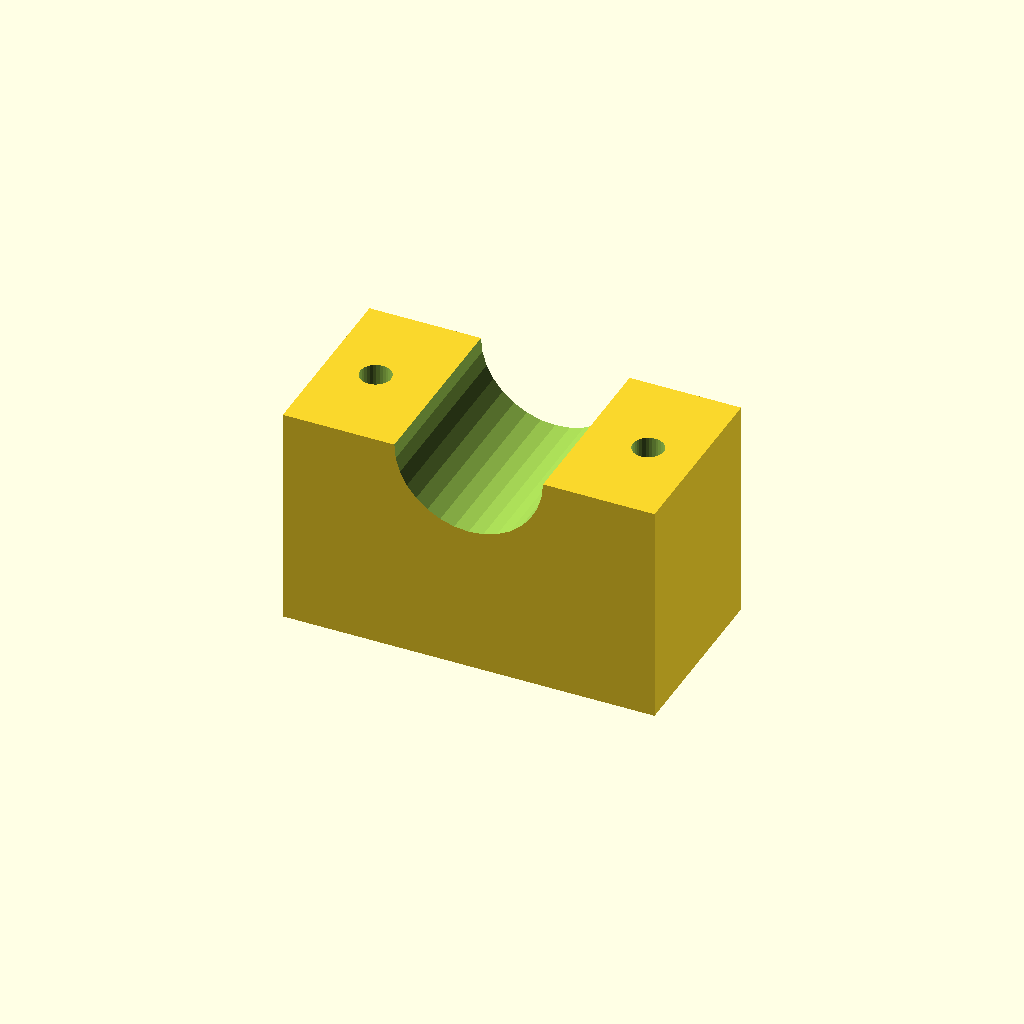
Cell 1: the model at its default parameters.
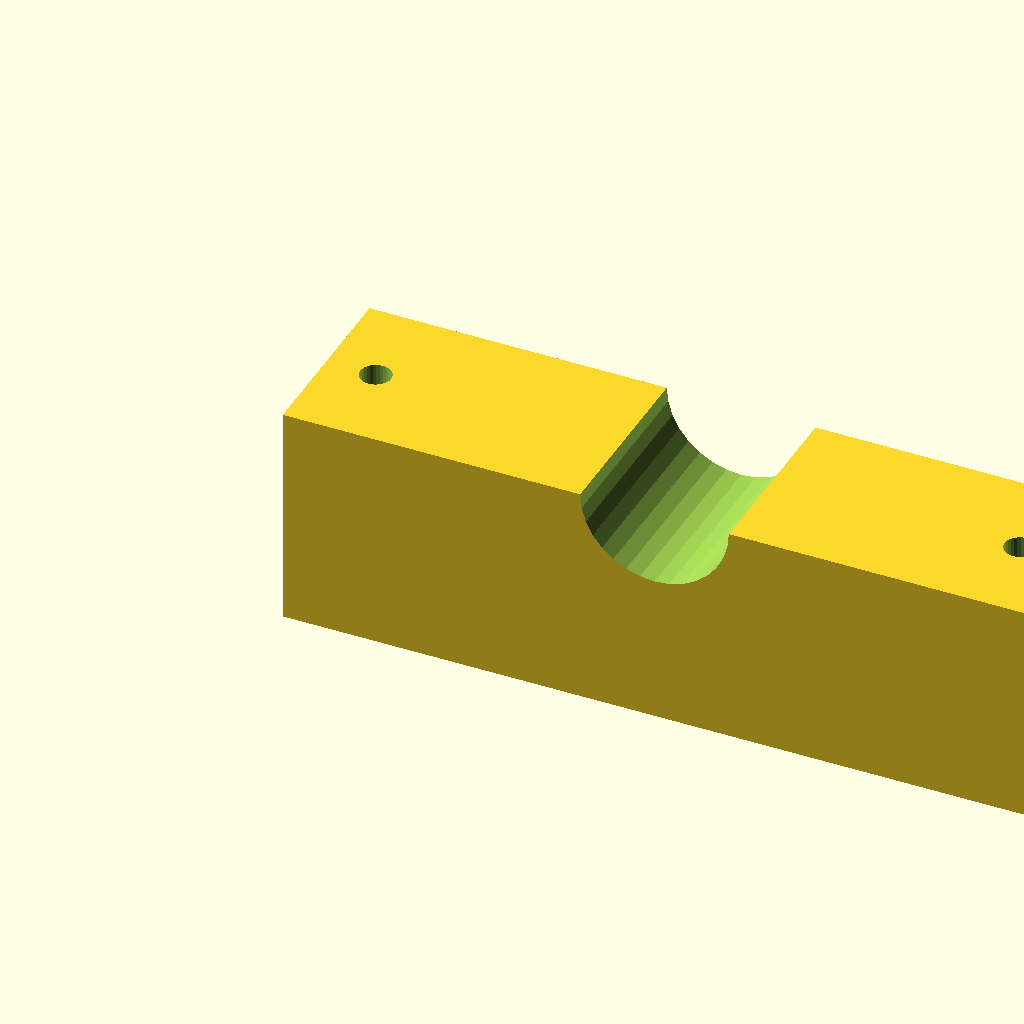
Cell 2: the same model with blk_l = 120.
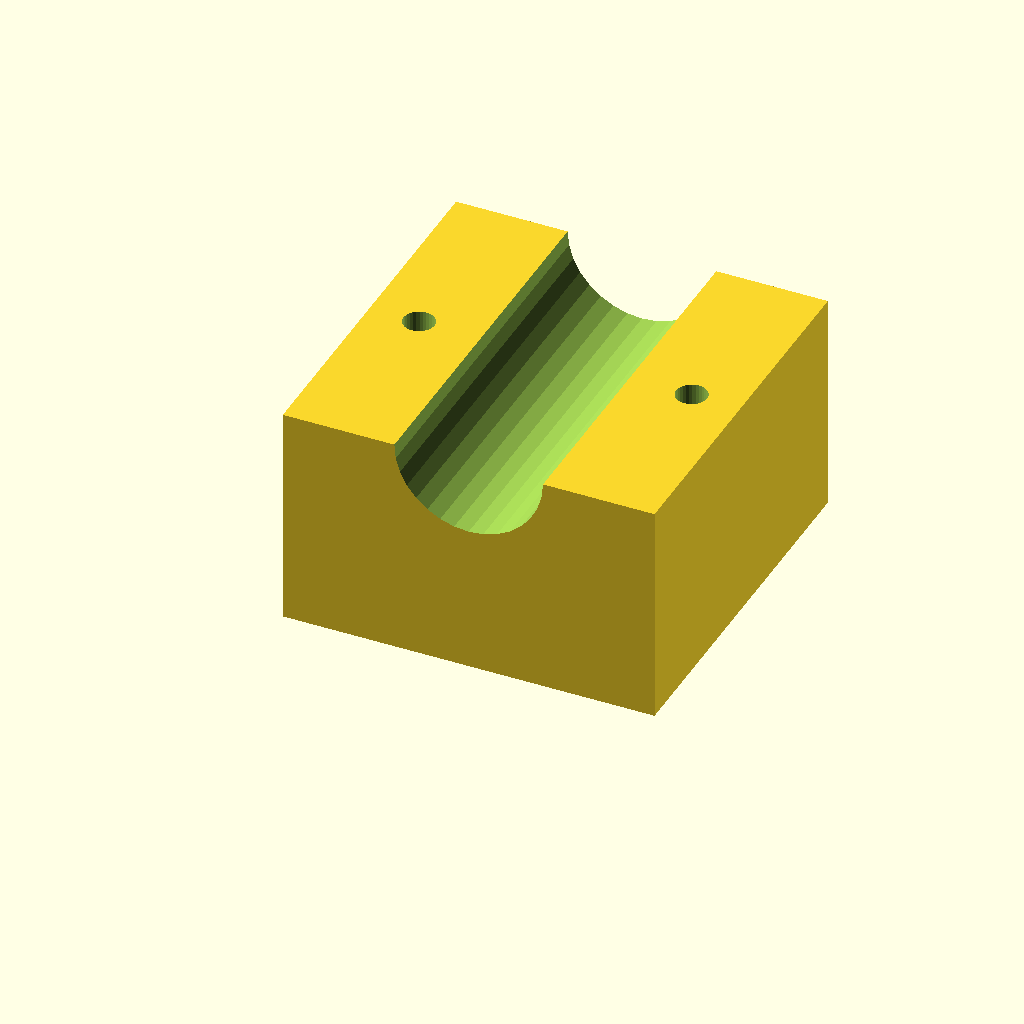
Cell 3 — blk_w set to 60, the other parameters unchanged.
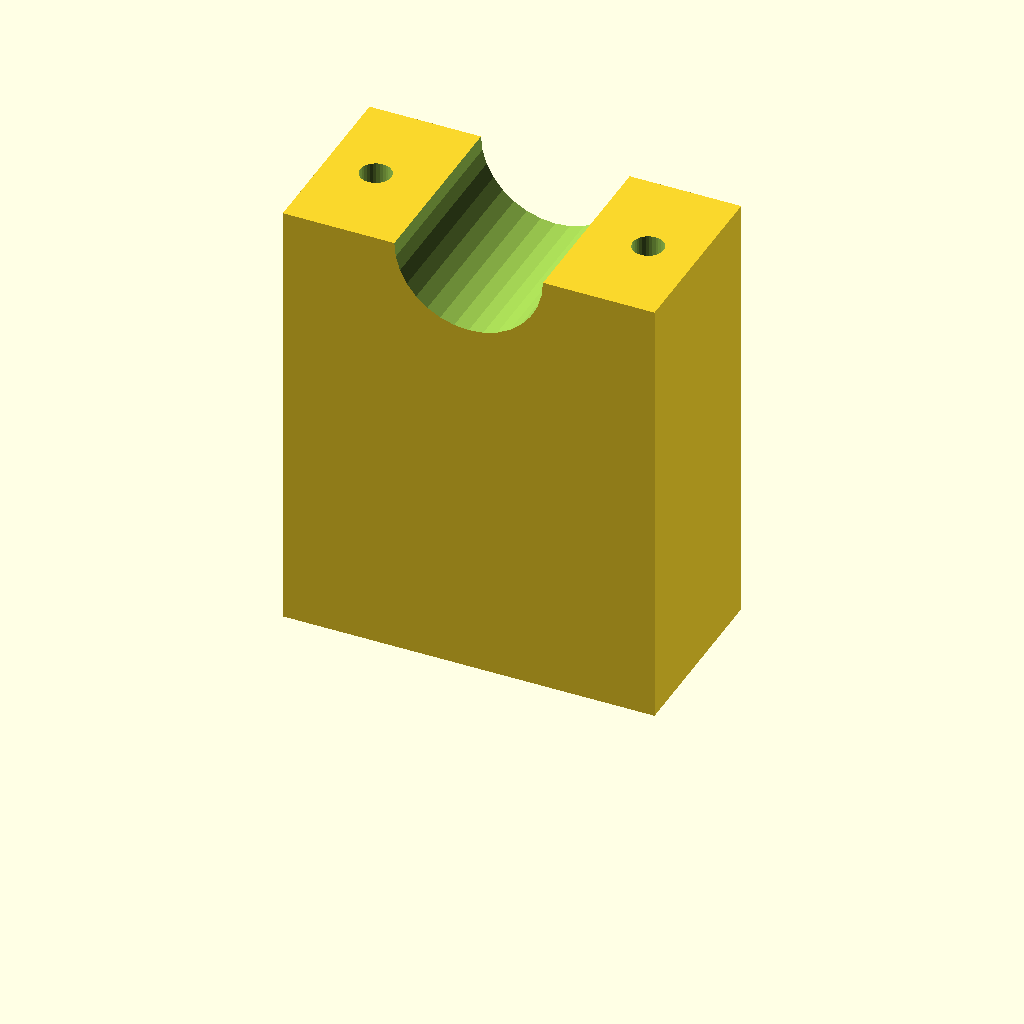
Cell 4: the same model with blk_h = 72.
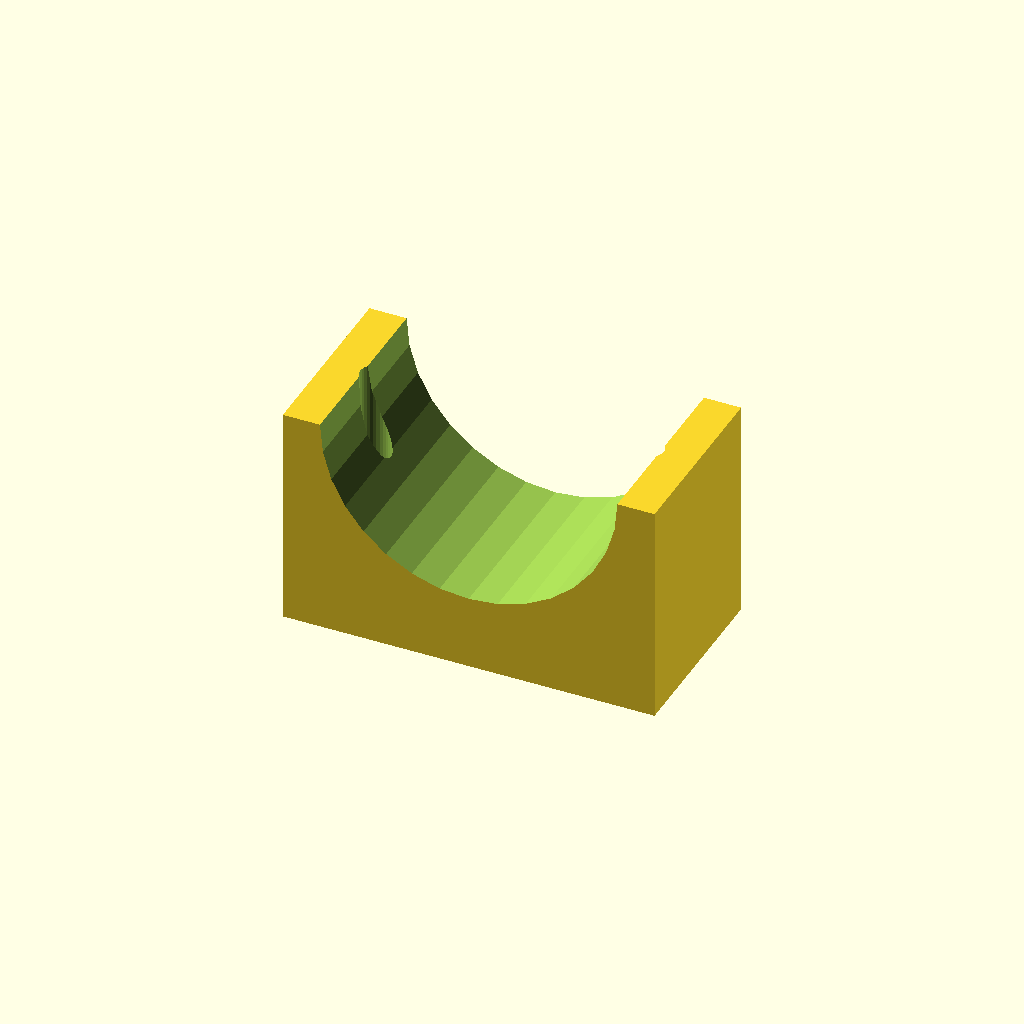
Cell 5: the same model with clamp_r = 24.
One fixed orthographic camera (rotation 55°, 0°, 25°; colour scheme Cornfield) for every cell.
The OpenSCAD source (optional_data/data/solid3/saddleclamp/part_0004.scad):
$fn = 32;

// ----------------------------------------------------------------------
// Saddle clamp: plain shaft clamp
// ----------------------------------------------------------------------

// --- parameters (mm) ---
blk_l = 60;               // block length, X
blk_w = 30;               // block width, Y
blk_h = 36;               // block height
clamp_r = 12;             // shaft groove radius
hole_r = 2.5;             // bolt hole radius
hole_m = 8;               // bolt hole margin from the ends
fit_tol = 0.05;           // tolerance for press fits, mm
free_tol = 0.2;           // tolerance for clearance fits, mm

saw_depth = clamp_r + 3;  // saw kerf depth

difference() {
  cube([blk_l, blk_w, blk_h]);
  translate([blk_l / 2, -1, blk_h])
    rotate([-90, 0, 0])
      cylinder(h = blk_w + 2, r = clamp_r);
  for (sx = [0, 1])
    translate([sx ? blk_l - hole_m : hole_m, blk_w / 2, -1])
      cylinder(r = hole_r, h = blk_h + 2);
}
Customizer parameters (derived from the source; name, type, default, range or options):
blk_l: number, default 60
blk_w: number, default 30
blk_h: number, default 36
clamp_r: number, default 12
hole_r: number, default 2.5
hole_m: number, default 8
fit_tol: number, default 0.05
free_tol: number, default 0.2
